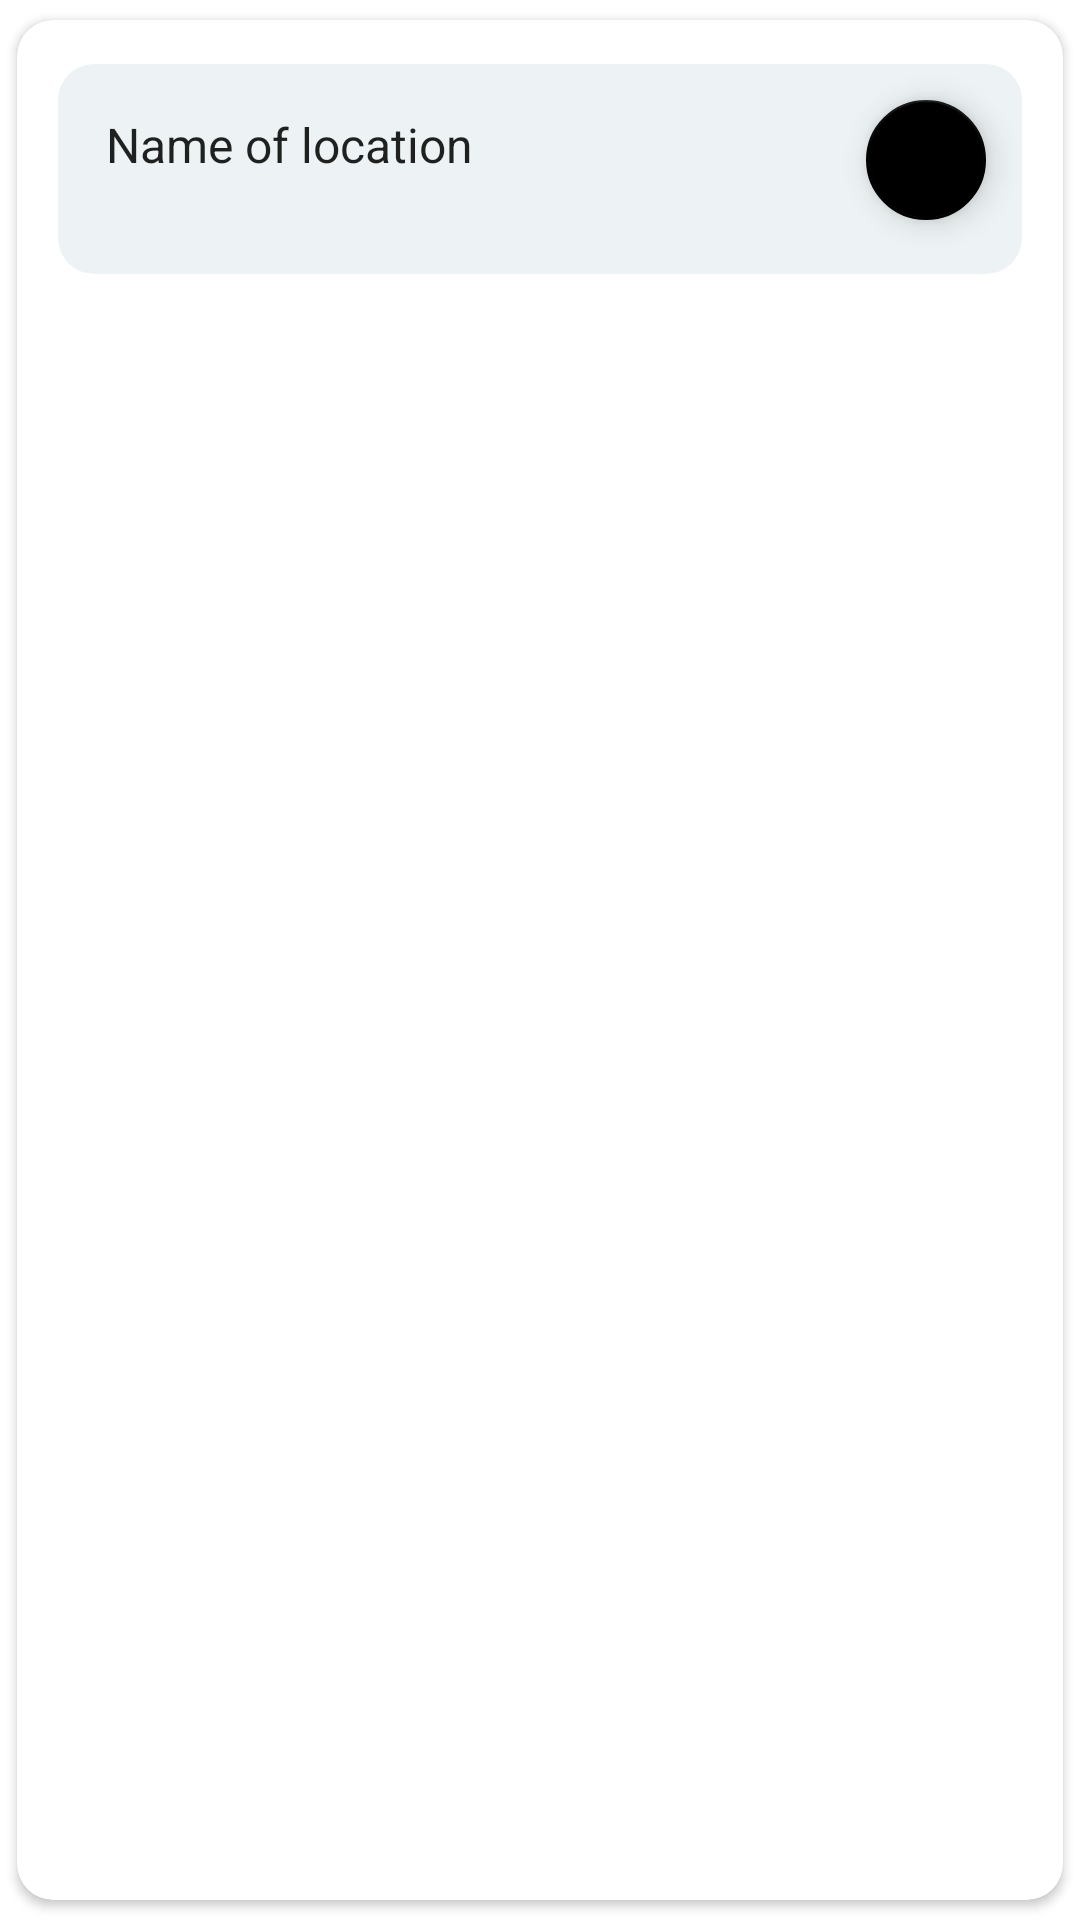

The Android layout XML behind this screen, and the referenced resources:
<!-- AndroidManifest.xml: application theme Theme.FirebaseWithImagesKotlinProject -->
<!-- res/layout/location_item.xml -->
<?xml version="1.0" encoding="utf-8"?>
<androidx.cardview.widget.CardView xmlns:android="http://schemas.android.com/apk/res/android"
    xmlns:app="http://schemas.android.com/apk/res-auto"
    xmlns:tools="http://schemas.android.com/tools"
    android:layout_width="match_parent"
    android:layout_height="wrap_content"
    android:layout_margin="8dp"
    android:orientation="vertical"
    app:cardCornerRadius="12dp"
    app:cardElevation="2dp"
    app:cardUseCompatPadding="true">

    <androidx.cardview.widget.CardView
        android:id="@+id/cardView4"
        android:layout_width="match_parent"
        android:layout_height="wrap_content"
        android:layout_margin="8dp"
        app:cardCornerRadius="12dp"
        app:cardElevation="-12dp"
        app:cardUseCompatPadding="true"
        app:layout_constraintEnd_toEndOf="parent"
        app:layout_constraintStart_toStartOf="parent"
        app:layout_constraintTop_toTopOf="parent">


        <androidx.constraintlayout.widget.ConstraintLayout
            android:layout_width="match_parent"
            android:layout_height="match_parent"
            android:background="#edf3f4">

            <EditText
                android:id="@+id/nameOflocationET"
                android:layout_width="wrap_content"
                android:layout_height="wrap_content"
                android:layout_marginStart="8dp"
                android:layout_marginTop="8dp"
                android:background="@android:color/transparent"
                android:imeOptions="actionDone"
                android:inputType="text"
                android:padding="8dp"
                android:text="@string/name_of_location"
                android:textSize="16sp"
                app:layout_constraintStart_toStartOf="parent"
                app:layout_constraintTop_toTopOf="parent" />

            <com.google.android.material.floatingactionbutton.FloatingActionButton
                android:id="@+id/addNewImageButton"
                android:layout_width="wrap_content"
                android:layout_height="wrap_content"
                android:layout_marginTop="8dp"
                android:layout_marginEnd="8dp"
                android:contentDescription="@string/add_new_location_button"
                android:src="@drawable/ic_baseline_add_24"
                app:fabSize="mini"
                app:layout_constraintEnd_toEndOf="parent"
                app:layout_constraintTop_toTopOf="parent"
                app:tint="@color/white" />

            <androidx.recyclerview.widget.RecyclerView
                android:id="@+id/imagesRV"
                android:layout_width="match_parent"
                android:layout_height="0dp"
                android:layout_marginTop="8dp"
                app:layoutManager="androidx.recyclerview.widget.GridLayoutManager"
                app:layout_constraintEnd_toEndOf="parent"
                app:layout_constraintStart_toStartOf="parent"
                app:layout_constraintTop_toBottomOf="@+id/nameOflocationET"
                app:spanCount="3"
                tools:itemCount="4"
                tools:listitem="@layout/image_item" />

            <androidx.cardview.widget.CardView
                android:layout_width="wrap_content"
                android:layout_height="wrap_content"
                app:cardCornerRadius="24dp"
                app:cardElevation="6dp"
                app:cardUseCompatPadding="true"
                app:layout_constraintBottom_toBottomOf="@+id/imagesRV"
                app:layout_constraintEnd_toEndOf="parent"
                app:layout_constraintStart_toStartOf="parent"
                app:layout_constraintTop_toBottomOf="@+id/imagesRV">

                <TextView
                    android:id="@+id/deleteImagesButton"
                    android:layout_width="wrap_content"
                    android:layout_height="wrap_content"
                    android:background="@android:color/holo_red_light"
                    android:paddingStart="48dp"
                    android:paddingTop="8dp"
                    android:paddingEnd="48dp"
                    android:paddingBottom="8dp"
                    android:text="@string/delete"
                    android:textColor="@android:color/white"
                    android:textSize="20sp"
                    android:visibility="gone" />
            </androidx.cardview.widget.CardView>

        </androidx.constraintlayout.widget.ConstraintLayout>
    </androidx.cardview.widget.CardView>
</androidx.cardview.widget.CardView>
<!-- res/layout/image_item.xml (included above) -->
<?xml version="1.0" encoding="utf-8"?>
<androidx.cardview.widget.CardView xmlns:android="http://schemas.android.com/apk/res/android"
    xmlns:app="http://schemas.android.com/apk/res-auto"
    android:layout_width="wrap_content"
    android:layout_height="wrap_content"
    android:layout_margin="8dp"
    app:cardCornerRadius="16dp">

    <androidx.constraintlayout.widget.ConstraintLayout
        android:layout_width="wrap_content"
        android:layout_height="wrap_content">

        <ImageView
            android:id="@+id/imageOfLocationIV"
            android:layout_width="wrap_content"
            android:layout_height="wrap_content"
            android:adjustViewBounds="true"
            android:src="@drawable/default_image"
            app:layout_constraintBottom_toBottomOf="parent"
            app:layout_constraintEnd_toEndOf="parent"
            app:layout_constraintStart_toStartOf="parent"
            app:layout_constraintTop_toTopOf="parent" />

        <androidx.appcompat.widget.AppCompatImageButton
            android:id="@+id/checkBoxImageButton"
            android:layout_width="wrap_content"
            android:layout_height="wrap_content"
            android:background="@android:color/transparent"
            android:paddingTop="8dp"
            android:paddingEnd="8dp"
            android:rotation="45"
            android:visibility="gone"
            android:src="@drawable/red_circle_outline_24"
            app:layout_constraintEnd_toEndOf="@+id/imageOfLocationIV"
            app:layout_constraintTop_toTopOf="parent" />
    </androidx.constraintlayout.widget.ConstraintLayout>
</androidx.cardview.widget.CardView>
<!-- resources referenced by this layout -->
<resources>
  <!-- drawable default_image: webp bitmap (drawable, 2160 bytes) -->
  <!-- drawable red_circle_outline_24 (drawable) -->
  <vector android:height="24dp" android:tint="#FF0007"
      android:viewportHeight="24" android:viewportWidth="24"
      android:width="24dp" xmlns:android="http://schemas.android.com/apk/res/android">
      <path android:fillColor="@android:color/white" android:pathData="M13,7zM12,2C6.48,2 2,6.48 2,12s4.48,10 10,10 10,-4.48 10,-10S17.52,2 12,2zM12,20c-4.41,0 -8,-3.59 -8,-8s3.59,-8 8,-8 8,3.59 8,8 -3.59,8 -8,8z"/>
  </vector>
  <string name="add_new_location_button">Add New Location Button</string>
  <string name="delete">Delete</string>
  <string name="name_of_location">Name of location</string>
  <style name="Theme.FirebaseWithImagesKotlinProject" parent="Theme.MaterialComponents.DayNight.DarkActionBar">
          
          <item name="colorPrimary">@color/purple_500</item>
          <item name="colorPrimaryVariant">@color/purple_700</item>
          <item name="colorOnPrimary">@color/white</item>
          
          <item name="colorSecondary">@color/black</item>
          <item name="colorSecondaryVariant">@color/teal_700</item>
          <item name="colorOnSecondary">@color/black</item>
          
          <item name="android:statusBarColor" tools:targetApi="l">?attr/colorPrimaryVariant</item>
          
      </style>
  <!-- not gathered from this repository: default colours our renderer supplied (Android Studio template values) -->
  <color name="purple_500">#FF6200EE</color>
  <color name="purple_700">#FF3700B3</color>
  <color name="teal_700">#FF018786</color>
  <color name="black">#FF000000</color>
  <color name="white">#FFFFFFFF</color>
</resources>
